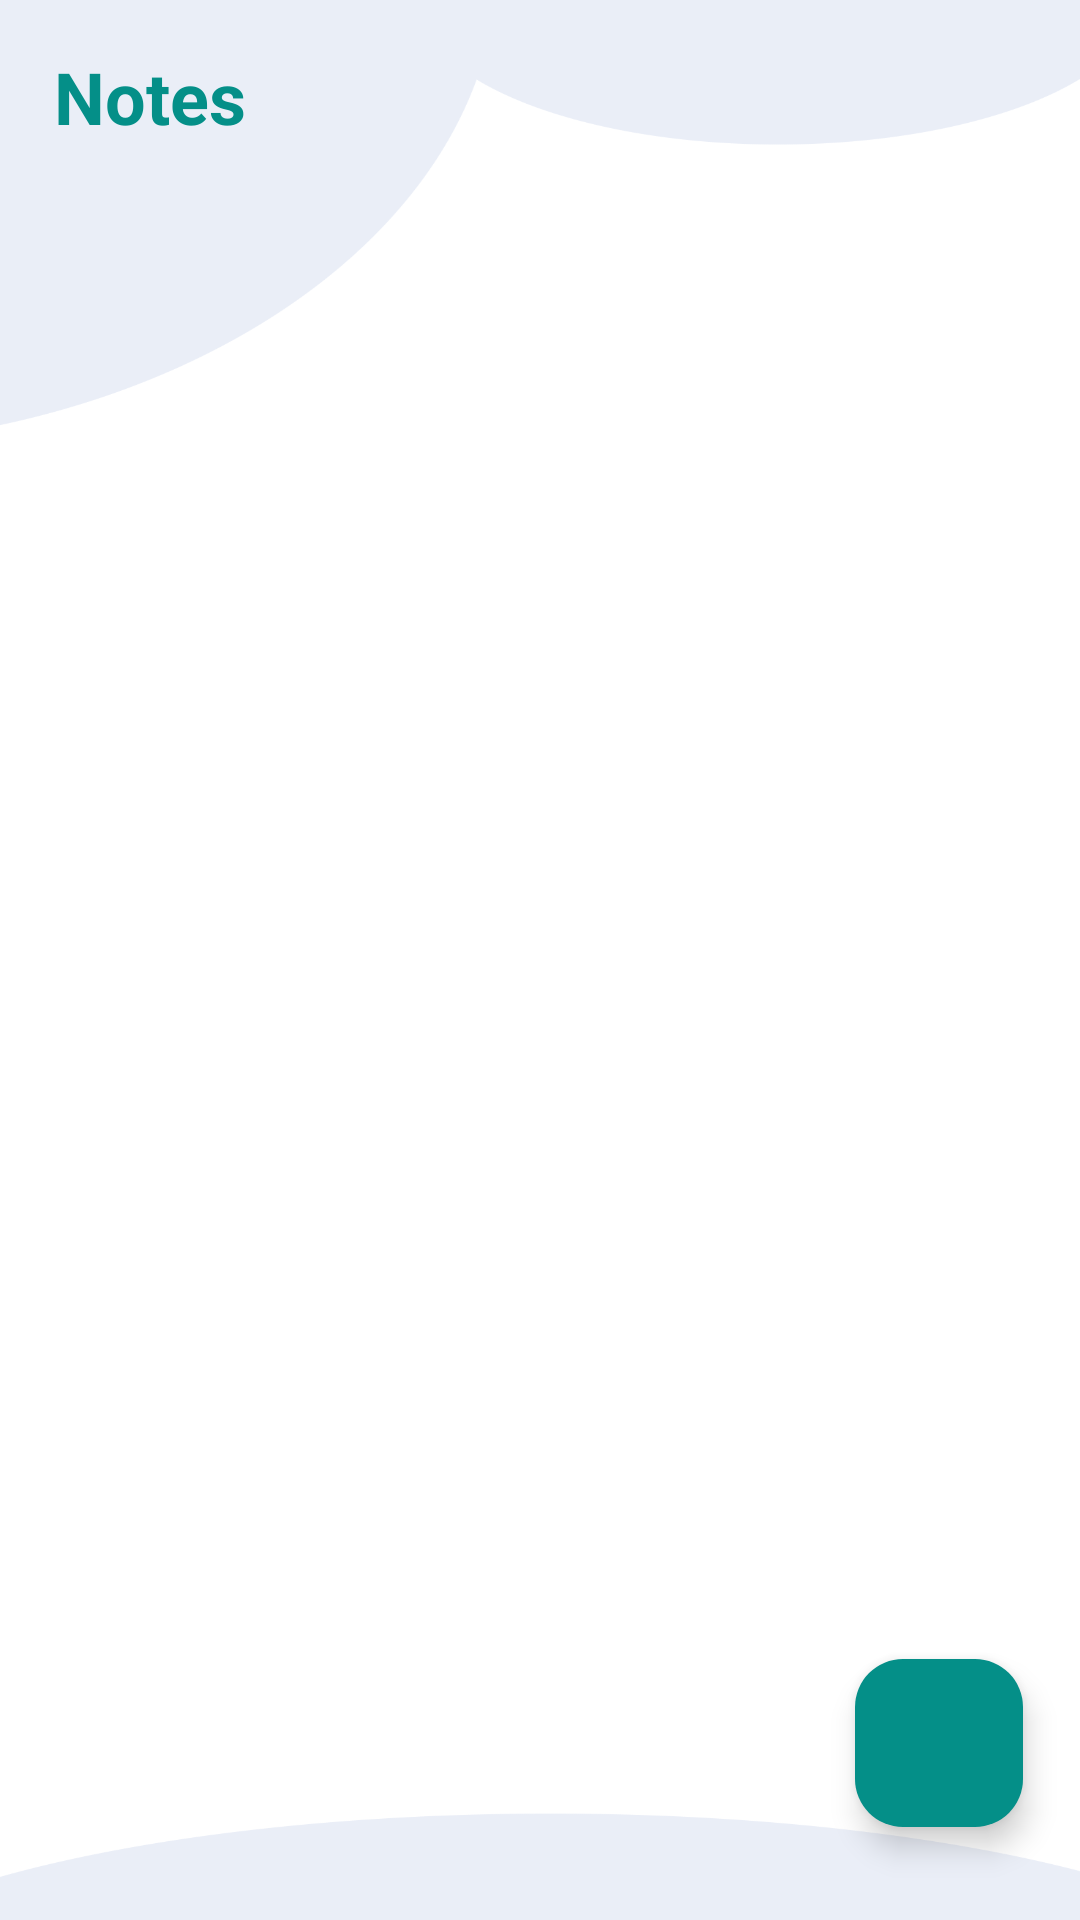

This screen was rendered from an Android layout file. Write that file and the resources it references.
<!-- AndroidManifest.xml: application theme Theme.SimpleNoteapp -->
<!-- res/layout/activity_readnote.xml -->
<?xml version="1.0" encoding="utf-8"?>
<RelativeLayout
    xmlns:android="http://schemas.android.com/apk/res/android"
    xmlns:app="http://schemas.android.com/apk/res-auto"
    xmlns:tools="http://schemas.android.com/tools"
    android:id="@+id/main"
    android:layout_width="match_parent"
    android:layout_height="match_parent"
    tools:context=".ReadnoteActivity">


    <ImageView
        android:id="@+id/imageView10"
        android:layout_width="match_parent"
        android:layout_height="match_parent"
        android:scaleType="fitXY"
        app:layout_constraintBottom_toBottomOf="parent"
        app:layout_constraintEnd_toEndOf="parent"
        app:layout_constraintHorizontal_bias="0.0"
        app:layout_constraintStart_toStartOf="parent"
        app:layout_constraintTop_toTopOf="parent"
        app:layout_constraintVertical_bias="0.484"
        app:srcCompat="@drawable/np" />

    <TextView
        android:id="@+id/notesHeading"
        android:layout_width="wrap_content"
        android:layout_height="wrap_content"
        android:layout_alignParentTop="true"
        android:layout_marginTop="16dp"
        android:text="Notes"
        android:layout_marginStart="18dp"
        android:textColor="@color/green"
        android:textStyle="bold"
        android:textSize="24sp"/>

    <androidx.recyclerview.widget.RecyclerView
        android:id="@+id/notesRecycleView"
        android:layout_width="match_parent"
        android:layout_height="match_parent"
        android:layout_marginTop="50dp"
        android:padding="16dp" />

    <com.google.android.material.floatingactionbutton.FloatingActionButton
        android:id="@+id/addButton1"
        android:layout_width="wrap_content"
        android:layout_height="wrap_content"
        android:layout_alignParentEnd="true"
        android:layout_alignParentBottom="true"
        android:layout_marginStart="16dp"
        android:layout_marginEnd="19dp"
        android:layout_marginBottom="31dp"
        android:backgroundTint="@color/green"
        android:contentDescription="Add a new note"
        android:src="@drawable/baseline_add_24"
        app:tint="@color/white" />


</RelativeLayout>
<!-- resources referenced by this layout -->
<resources>
  <color name="green">#048F88</color>
  <color name="white">#FFFFFFFF</color>
  <!-- drawable np: png bitmap (drawable, 30835 bytes) -->
  <style name="Theme.SimpleNoteapp" parent="Base.Theme.SimpleNoteapp" />
  <style name="Base.Theme.SimpleNoteapp" parent="Theme.Material3.DayNight.NoActionBar">
          
          
      </style>
</resources>
